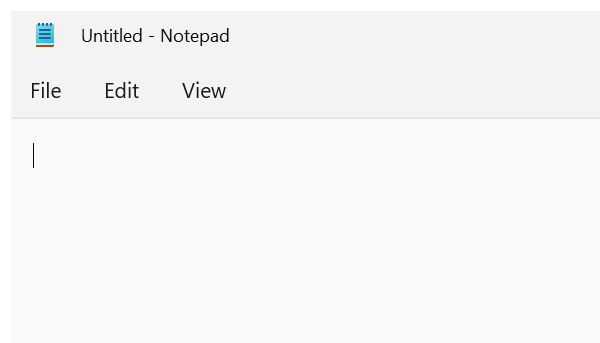
Task: Automation
Workflow: Main

Step 1: Open Application notepad on the element in window 'Untitled - Notepad' (notepad.exe)

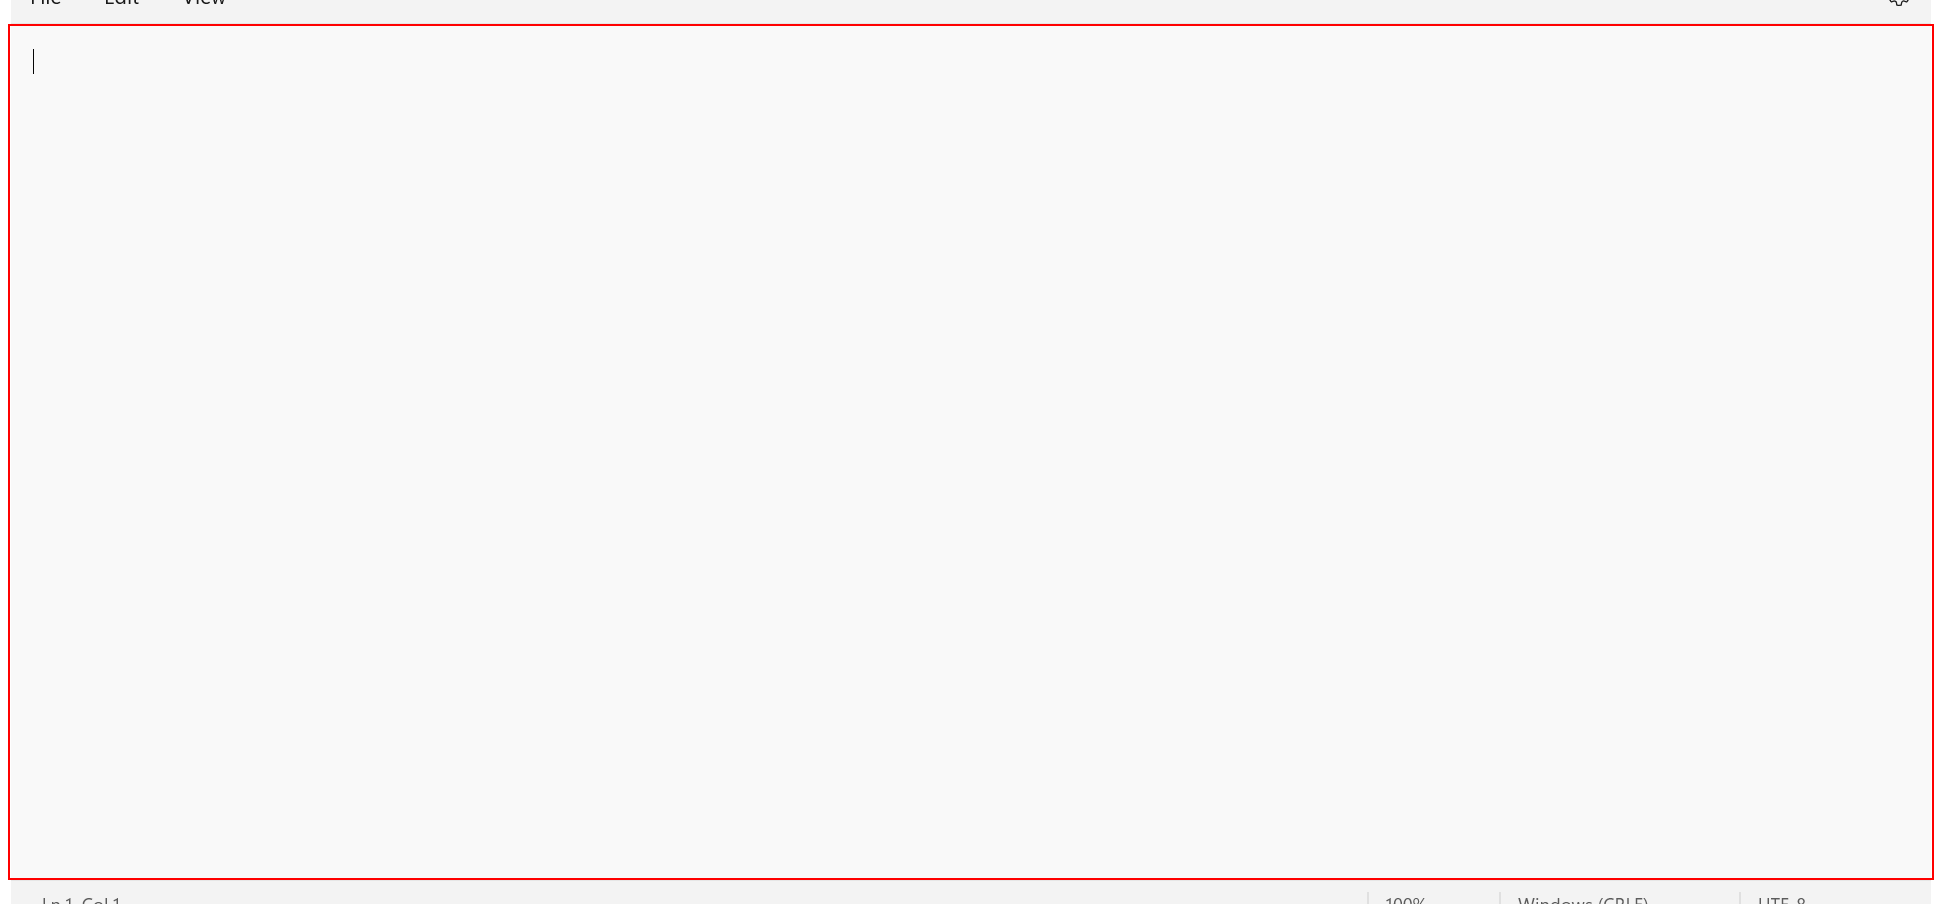
Step 2: type "this is our very first robot" into the element

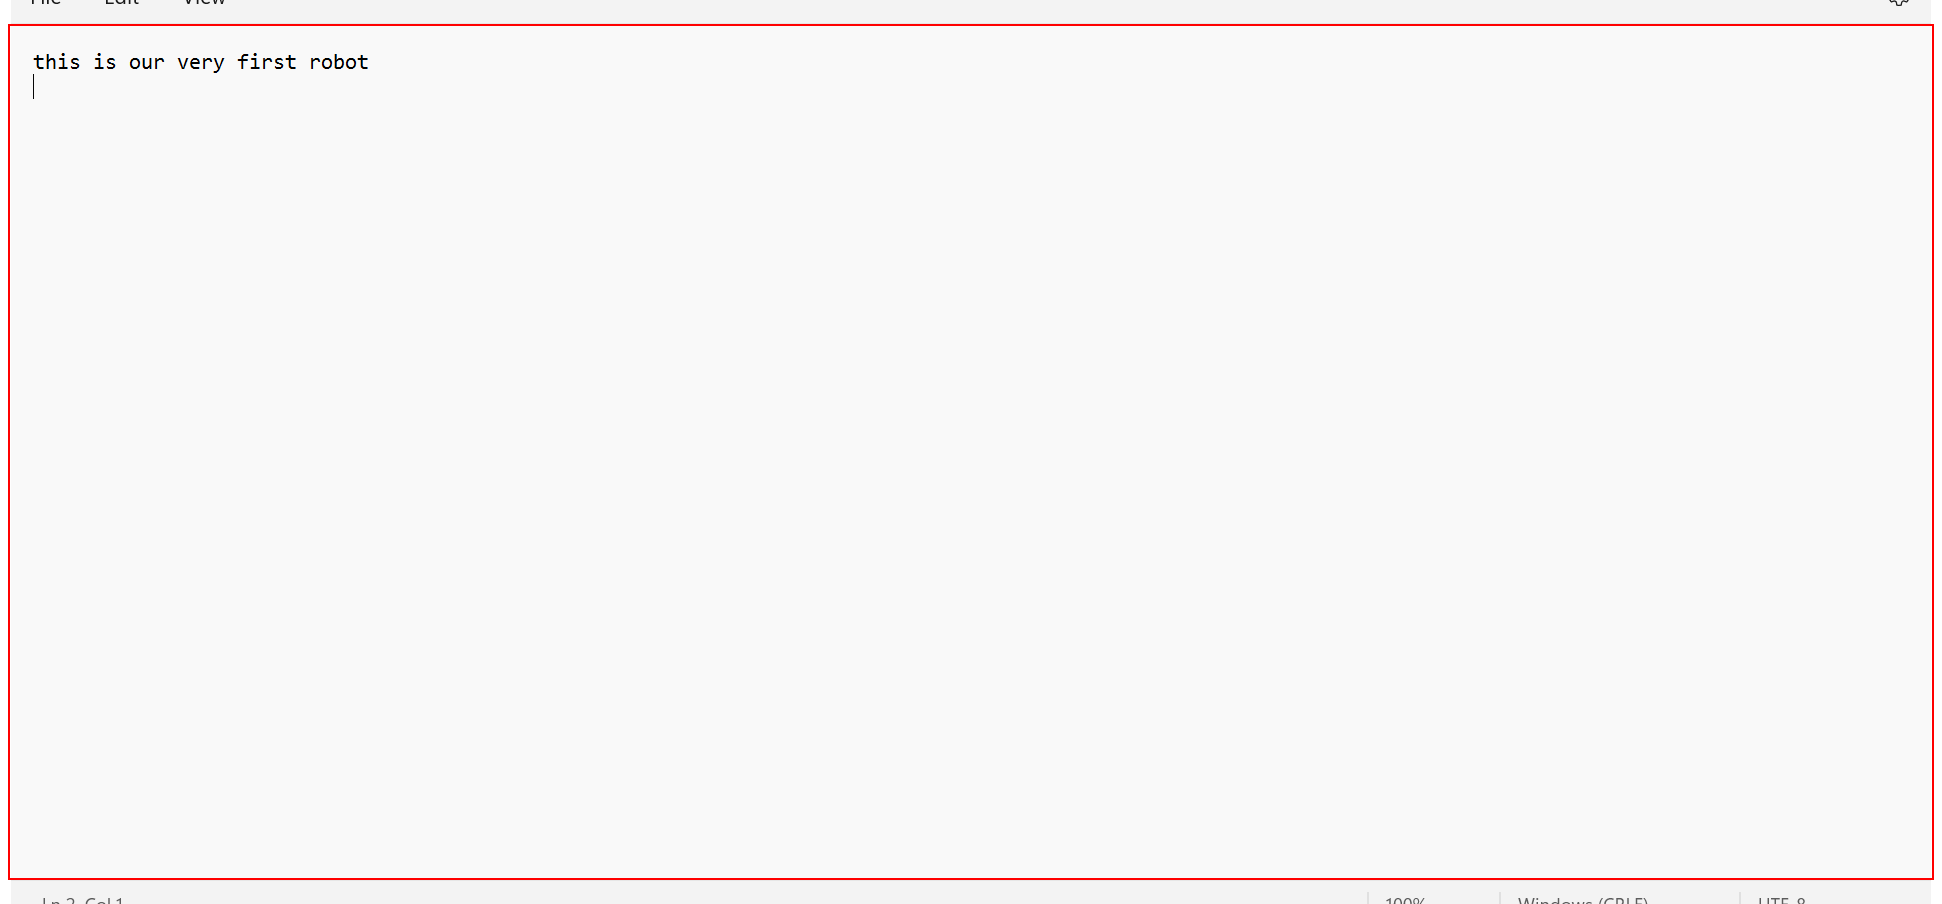
Step 3: type "this is still our first robot" into the element in window '*Untitled - Notepad' (notepad.exe)